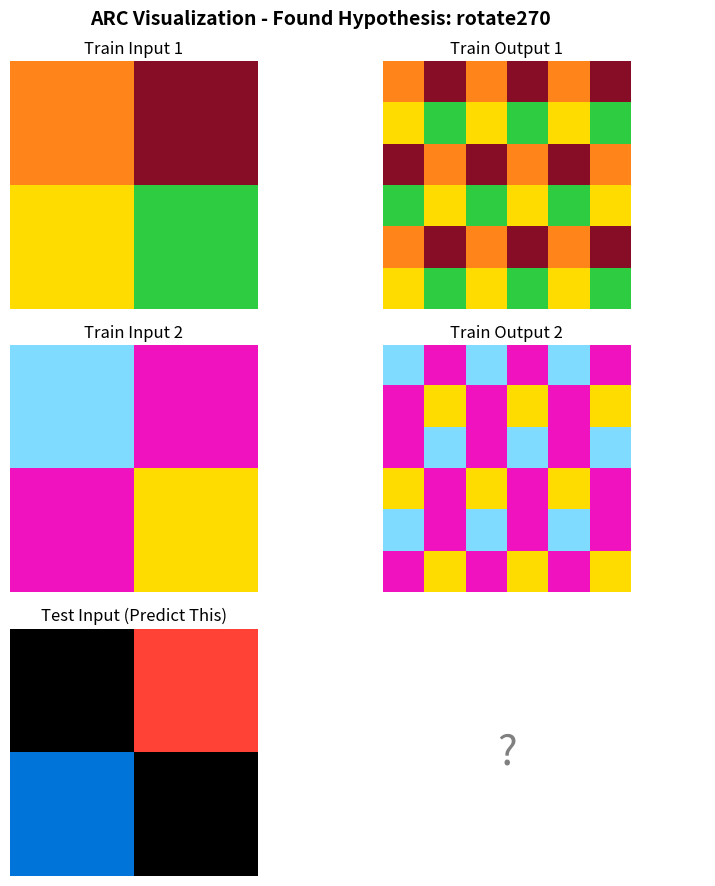

This chart was generated by the following Python code:
import matplotlib.pyplot as plt
from matplotlib.colors import ListedColormap

def plot_arc_task(train_pairs, test_input=None, hypothesis_name="Unknown"):
    """
    Plots the training input/output pairs and the test input side-by-side
    using the official ARC color scheme.
    """
    # Official ARC Color Palette Mapping (0-9)
    arc_colors = [
        '#000000', '#0074D9', '#FF4136', '#2ECC40', '#FFDC00',
        '#AAAAAA', '#F012BE', '#FF851B', '#7FDBFF', '#870C25'
    ]
    cmap = ListedColormap(arc_colors)

    num_train = len(train_pairs)
    # Total subplots = (num_train * 2 columns for Train Input/Output) + 1 column for Test Input
    fig, axes = plt.subplots(num_train + 1, 2, figsize=(8, 3 * (num_train + 1)))
    fig.suptitle(f"ARC Visualization - Found Hypothesis: {hypothesis_name}", fontsize=14, fontweight='bold')

    # 1. Plot Training Pairs
    for i, pair in enumerate(train_pairs):
        inp_grid = pair['input']
        out_grid = pair['output']

        # Train Input
        ax_inp = axes[i, 0]
        ax_inp.imshow(inp_grid, cmap=cmap, vmin=0, vmax=9)
        ax_inp.set_title(f"Train Input {i+1}")
        ax_inp.axis('off')

        # Train Output
        ax_out = axes[i, 1]
        ax_out.imshow(out_grid, cmap=cmap, vmin=0, vmax=9)
        ax_out.set_title(f"Train Output {i+1}")
        ax_out.axis('off')

    if test_input is not None:
        # 2. Plot Test Input
        ax_test = axes[num_train, 0]
        ax_test.imshow(test_input, cmap=cmap, vmin=0, vmax=9)
        ax_test.set_title("Test Input (Predict This)")
        ax_test.axis('off')

    # Empty placeholder for the missing Test Output column
    axes[num_train, 1].axis('off')
    axes[num_train, 1].text(0.5, 0.5, '?', fontsize=30, ha='center', va='center', color='gray')

    plt.tight_layout()
    plt.show()

if __name__ == "__main__":

    # --- INTEGRATION EXAMPLE ---
    # Copy-paste your data variables right before calling it:
    train_data = [
        {'input': [[7, 9], [4, 3]], 'output': [[7, 9, 7, 9, 7, 9], [4, 3, 4, 3, 4, 3], [9, 7, 9, 7, 9, 7], [3, 4, 3, 4, 3, 4], [7, 9, 7, 9, 7, 9], [4, 3, 4, 3, 4, 3]]},
        {'input': [[8, 6], [6, 4]], 'output': [[8, 6, 8, 6, 8, 6], [6, 4, 6, 4, 6, 4], [6, 8, 6, 8, 6, 8], [4, 6, 4, 6, 4, 6], [8, 6, 8, 6, 8, 6], [6, 4, 6, 4, 6, 4]]}
    ]
    test_in = [[0, 2], [1, 0]]

    # Trigger the pop-up window
    plot_arc_task(train_data, test_in, hypothesis_name="rotate270")
